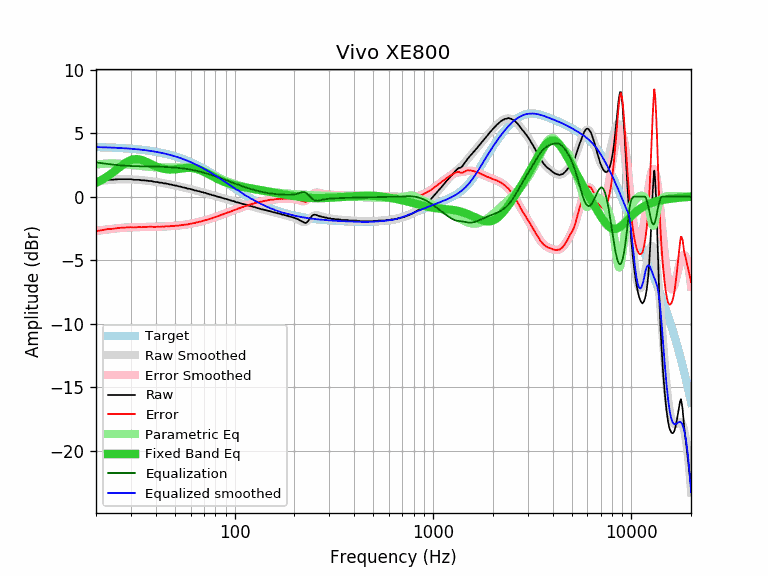

Data behind this chart, as committed beside it:
equalization, equalized_raw, equalized_smoothed, error, error_smoothed, frequency, parametric_eq, raw, smoothed, target
2.70, 3.89, 3.91, -2.72, -2.70, 20, 1.09, 1.19, 1.21, 3.91
2.65, 3.89, 3.90, -2.66, -2.65, 21, 1.25, 1.24, 1.24, 3.90
2.61, 3.90, 3.89, -2.60, -2.61, 22, 1.43, 1.29, 1.28, 3.89
2.57, 3.90, 3.88, -2.55, -2.57, 23, 1.63, 1.33, 1.31, 3.88
2.54, 3.87, 3.87, -2.54, -2.54, 24, 1.84, 1.33, 1.33, 3.87
2.51, 3.87, 3.85, -2.50, -2.51, 25, 2.05, 1.36, 1.35, 3.85
2.48, 3.86, 3.84, -2.46, -2.48, 26, 2.26, 1.38, 1.36, 3.84
2.46, 3.84, 3.83, -2.45, -2.46, 27, 2.46, 1.38, 1.37, 3.83
2.44, 3.82, 3.81, -2.43, -2.44, 28, 2.64, 1.38, 1.37, 3.81
2.42, 3.80, 3.79, -2.42, -2.42, 29, 2.78, 1.38, 1.37, 3.79
2.41, 3.79, 3.78, -2.40, -2.41, 30, 2.88, 1.38, 1.36, 3.78
2.40, 3.73, 3.76, -2.43, -2.40, 31, 2.94, 1.33, 1.35, 3.76
2.40, 3.73, 3.74, -2.41, -2.40, 32, 2.96, 1.33, 1.34, 3.74
2.39, 3.72, 3.72, -2.39, -2.39, 33, 2.93, 1.33, 1.32, 3.72
2.39, 3.68, 3.69, -2.41, -2.39, 34, 2.88, 1.29, 1.31, 3.70
2.39, 3.67, 3.67, -2.38, -2.39, 35, 2.81, 1.29, 1.29, 3.67
2.38, 3.65, 3.65, -2.38, -2.38, 36, 2.73, 1.27, 1.26, 3.65
2.38, 3.62, 3.62, -2.38, -2.38, 37, 2.64, 1.24, 1.24, 3.62
2.38, 3.61, 3.59, -2.37, -2.38, 38, 2.55, 1.23, 1.22, 3.59
2.37, 3.56, 3.57, -2.38, -2.37, 39, 2.47, 1.19, 1.19, 3.57
2.37, 3.53, 3.54, -2.38, -2.37, 40, 2.39, 1.16, 1.17, 3.54
2.37, 3.51, 3.51, -2.36, -2.37, 41, 2.33, 1.15, 1.14, 3.51
2.36, 3.46, 3.47, -2.38, -2.36, 42, 2.27, 1.10, 1.11, 3.48
2.35, 3.45, 3.44, -2.34, -2.35, 43, 2.23, 1.10, 1.09, 3.44
2.35, 3.40, 3.41, -2.36, -2.35, 44, 2.19, 1.05, 1.06, 3.41
2.34, 3.39, 3.37, -2.33, -2.34, 45, 2.17, 1.05, 1.03, 3.37
2.33, 3.34, 3.34, -2.33, -2.33, 46, 2.15, 1.01, 1.00, 3.34
2.33, 3.28, 3.30, -2.34, -2.33, 47, 2.14, 0.96, 0.97, 3.30
2.32, 3.27, 3.26, -2.30, -2.32, 48, 2.14, 0.96, 0.94, 3.26
2.31, 3.21, 3.22, -2.31, -2.31, 49, 2.15, 0.91, 0.92, 3.22
2.29, 3.17, 3.18, -2.30, -2.29, 50, 2.16, 0.88, 0.89, 3.18
2.28, 3.15, 3.14, -2.27, -2.28, 51, 2.17, 0.87, 0.86, 3.14
2.27, 3.09, 3.10, -2.28, -2.27, 52, 2.19, 0.82, 0.83, 3.10
2.26, 3.05, 3.05, -2.25, -2.26, 53, 2.21, 0.80, 0.80, 3.05
2.24, 3.01, 3.01, -2.24, -2.24, 54, 2.22, 0.77, 0.77, 3.01
2.23, 2.95, 2.96, -2.23, -2.23, 55, 2.24, 0.73, 0.74, 2.96
2.21, 2.93, 2.92, -2.20, -2.21, 56, 2.26, 0.72, 0.71, 2.92
2.19, 2.87, 2.87, -2.19, -2.19, 57, 2.27, 0.68, 0.68, 2.87
2.17, 2.80, 2.82, -2.19, -2.17, 58, 2.28, 0.63, 0.65, 2.82
2.15, 2.78, 2.77, -2.14, -2.15, 59, 2.28, 0.63, 0.62, 2.77
2.13, 2.72, 2.72, -2.13, -2.13, 60, 2.28, 0.59, 0.59, 2.72
2.11, 2.68, 2.67, -2.10, -2.11, 61, 2.27, 0.57, 0.56, 2.67
2.09, 2.63, 2.62, -2.08, -2.09, 62, 2.26, 0.54, 0.53, 2.62
2.06, 2.55, 2.57, -2.08, -2.06, 63, 2.24, 0.49, 0.51, 2.57
2.04, 2.53, 2.52, -2.03, -2.04, 64, 2.21, 0.49, 0.48, 2.52
2.02, 2.46, 2.47, -2.02, -2.02, 65, 2.18, 0.45, 0.45, 2.47
1.99, 2.42, 2.41, -1.99, -1.99, 66, 2.15, 0.43, 0.42, 2.41
1.96, 2.36, 2.36, -1.96, -1.96, 67, 2.11, 0.40, 0.40, 2.36
1.94, 2.30, 2.31, -1.95, -1.94, 68, 2.07, 0.36, 0.37, 2.31
1.91, 2.27, 2.26, -1.90, -1.91, 69, 2.02, 0.36, 0.34, 2.26
1.89, 2.19, 2.20, -1.89, -1.89, 70, 1.97, 0.31, 0.32, 2.20
1.86, 2.17, 2.15, -1.84, -1.86, 71, 1.92, 0.31, 0.29, 2.15
1.83, 2.09, 2.09, -1.84, -1.83, 72, 1.87, 0.26, 0.26, 2.09
1.80, 2.03, 2.04, -1.81, -1.80, 73, 1.82, 0.23, 0.24, 2.04
1.78, 1.99, 1.98, -1.77, -1.78, 74, 1.77, 0.22, 0.21, 1.98
1.75, 1.91, 1.93, -1.76, -1.75, 75, 1.72, 0.17, 0.18, 1.93
1.72, 1.89, 1.88, -1.71, -1.72, 76, 1.67, 0.17, 0.16, 1.88
1.69, 1.81, 1.82, -1.70, -1.69, 77, 1.62, 0.12, 0.13, 1.82
1.66, 1.78, 1.77, -1.65, -1.66, 78, 1.58, 0.12, 0.11, 1.77
1.63, 1.71, 1.71, -1.64, -1.63, 79, 1.53, 0.08, 0.08, 1.71
... 553 more rows
